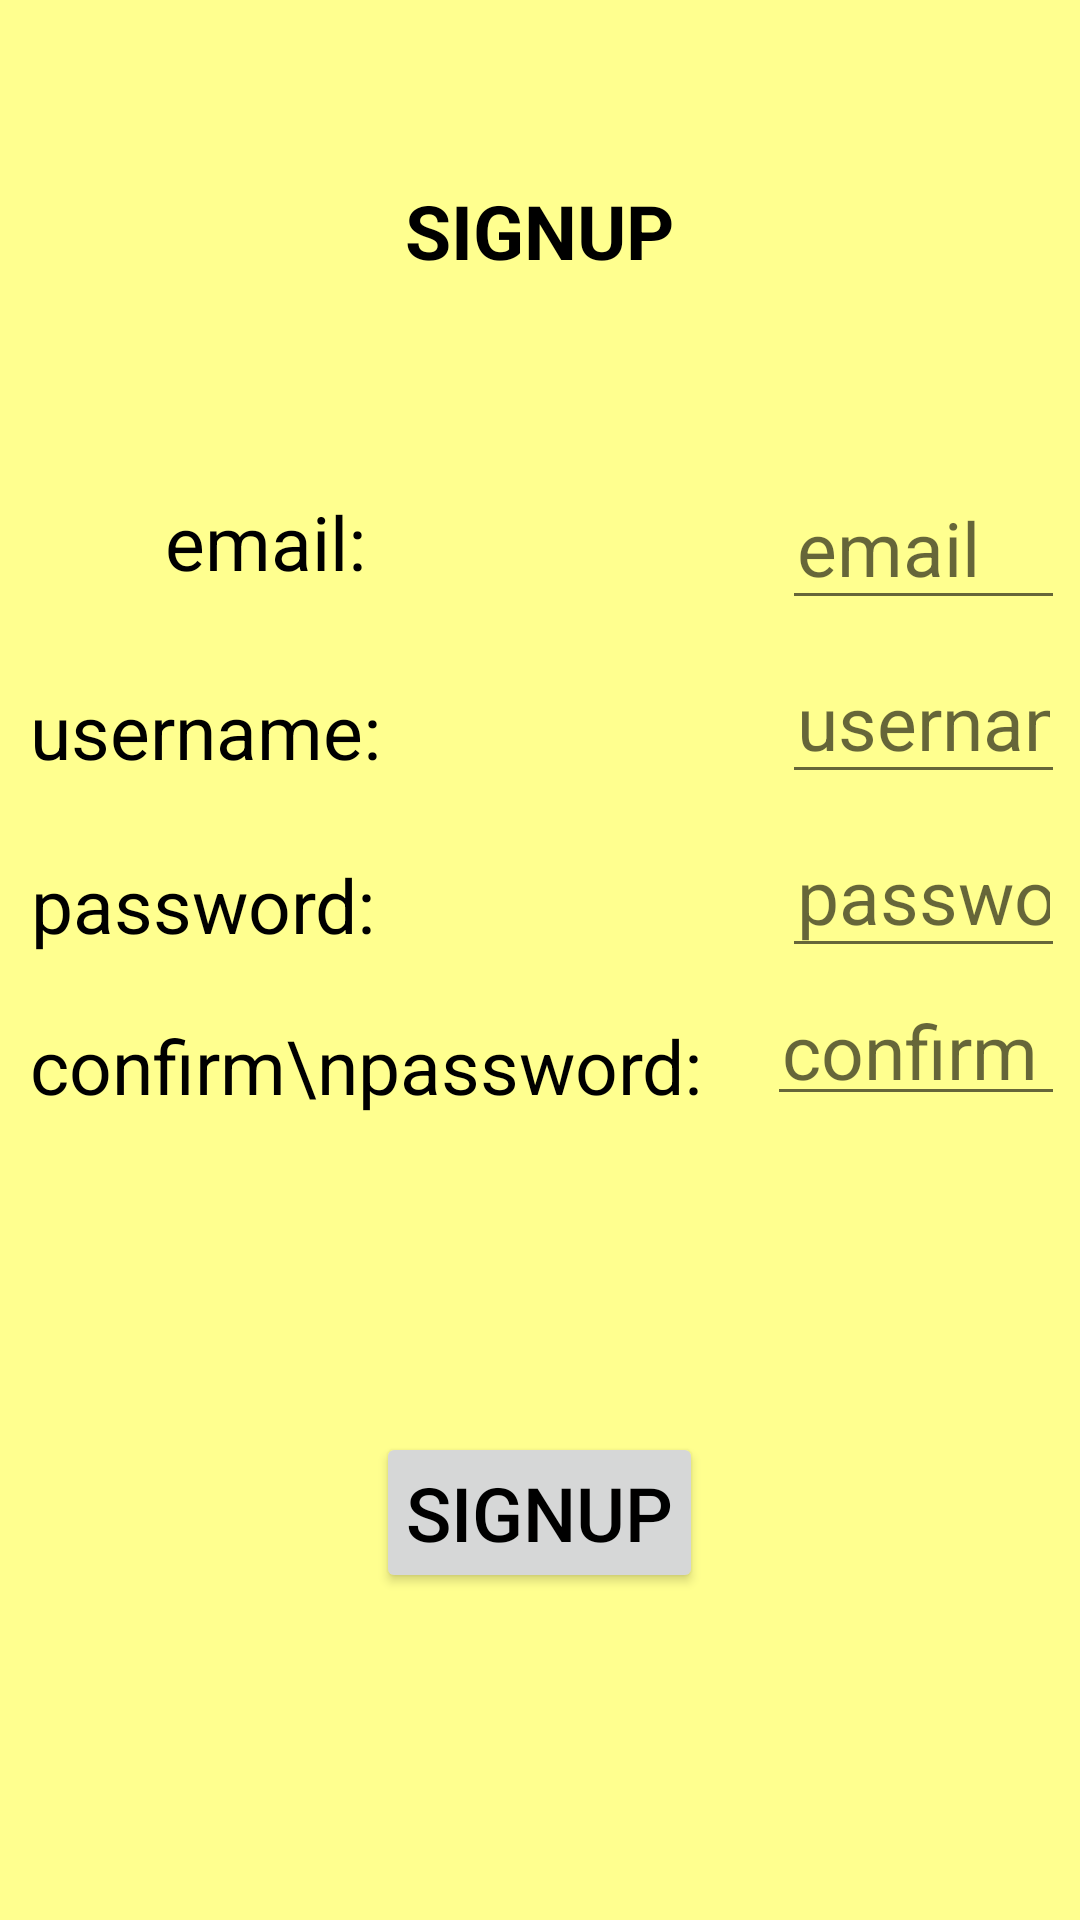

Write the Android layout XML for this screen, with the resource values it uses.
<!-- AndroidManifest.xml: application theme Theme.NotesAppTestNew -->
<!-- res/layout/activity_signup.xml -->
<?xml version="1.0" encoding="utf-8"?>
<RelativeLayout xmlns:android="http://schemas.android.com/apk/res/android"
    xmlns:tools="http://schemas.android.com/tools"
    android:layout_width="match_parent"
    android:layout_height="match_parent"
    android:background="@color/lemon_yellow">

    <TextView
        android:id="@+id/signuptitleTV"
        android:layout_width="wrap_content"
        android:layout_height="wrap_content"
        android:layout_alignParentTop="true"
        android:layout_centerHorizontal="true"
        android:layout_marginStart="50dp"
        android:layout_marginTop="50dp"
        android:layout_marginEnd="50dp"
        android:layout_marginBottom="50dp"
        android:text="SIGNUP"
        android:textColor="@color/black"
        android:textSize="25dp"
        android:padding="10dp"
        android:textStyle="bold" />

    <TextView
        android:id="@+id/signupemailTV"
        android:layout_width="wrap_content"
        android:layout_height="wrap_content"
        android:layout_below="@id/signuptitleTV"
        android:layout_alignEnd="@id/signupusernameTV"
        android:layout_alignBottom="@id/signupemailET"
        android:gravity="center"
        android:layout_marginStart="5dp"
        android:layout_marginTop="5dp"
        android:layout_marginEnd="5dp"
        android:layout_marginBottom="5dp"
        android:padding="5dp"
        android:text="email: "
        android:textColor="@color/black"
        android:textSize="25dp" />

    <TextView
        android:id="@+id/signupusernameTV"
        android:layout_width="wrap_content"
        android:layout_height="wrap_content"
        android:layout_below="@id/signupemailTV"
        android:layout_alignTop="@id/signupusernameET"
        android:layout_alignBottom="@id/signupusernameET"
        android:gravity="center"
        android:layout_alignParentStart="true"
        android:layout_marginStart="5dp"
        android:layout_marginTop="5dp"
        android:layout_marginEnd="5dp"
        android:layout_marginBottom="5dp"
        android:padding="5dp"
        android:text="username: "
        android:textColor="@color/black"
        android:textSize="25dp" />

    <TextView
        android:id="@+id/signuppasswordTV"
        android:layout_width="wrap_content"
        android:layout_height="wrap_content"
        android:layout_below="@id/signupusernameTV"
        android:layout_alignTop="@id/signuppasswordET"

        android:layout_alignParentStart="true"
        android:layout_marginStart="5dp"
        android:layout_marginTop="5dp"
        android:layout_marginEnd="5dp"
        android:layout_marginBottom="5dp"
        android:gravity="center"
        android:padding="5dp"
        android:text="password: "
        android:textColor="@color/black"
        android:textSize="25dp" />

    <TextView
        android:id="@+id/signupconfirmpasswordTV"
        android:layout_width="wrap_content"
        android:layout_height="wrap_content"
        android:layout_below="@id/signuppasswordTV"
        android:layout_alignParentStart="true"
        android:layout_marginStart="5dp"
        android:layout_marginTop="5dp"
        android:layout_marginEnd="5dp"
        android:layout_marginBottom="5dp"
        android:padding="5dp"
        android:text="confirm\npassword: "
        android:textColor="@color/black"
        android:textSize="25dp" />

    <TextView
        android:id="@+id/signuperrorTV"
        android:layout_width="wrap_content"
        android:layout_height="wrap_content"
        android:layout_below="@id/signupconfirmpasswordET"
        android:layout_centerHorizontal="true"
        android:layout_margin="10dp"
        android:padding="5dp"
        android:text="error MSG"
        android:visibility="invisible"
        android:textColor="@color/bright_red"
        android:textSize="15dp"
        android:textStyle="bold" />

    <Button
        android:id="@+id/signupButton"
        android:layout_width="wrap_content"
        android:layout_height="wrap_content"
        android:layout_below="@id/signuperrorTV"
        android:layout_centerHorizontal="true"
        android:layout_marginStart="50dp"
        android:layout_marginTop="50dp"
        android:layout_marginEnd="50dp"
        android:layout_marginBottom="50dp"
        android:padding="10dp"
        android:text="Signup"
        android:textColor="@color/black"
        android:textSize="25dp" />

    <EditText
        android:id="@+id/signupusernameET"
        android:layout_width="wrap_content"
        android:layout_height="wrap_content"
        android:layout_below="@id/signupemailET"
        android:layout_alignStart="@id/signupconfirmpasswordET"
        android:layout_alignParentEnd="true"
        android:layout_margin="5dp"
        android:layout_marginStart="5dp"
        android:layout_marginTop="5dp"
        android:layout_marginEnd="5dp"
        android:layout_marginBottom="5dp"
        android:ems="10"
        android:gravity="center_vertical"
        android:hint="username"
        android:inputType="textPersonName"
        android:minHeight="48dp"
        android:padding="5dp"
        android:textColor="@color/black"
        android:textSize="25dp" />

    <EditText
        android:id="@+id/signupemailET"
        android:layout_width="wrap_content"
        android:layout_height="wrap_content"
        android:layout_below="@id/signuptitleTV"
        android:layout_alignStart="@id/signupconfirmpasswordET"
        android:layout_alignParentEnd="true"
        android:layout_marginStart="5dp"
        android:layout_marginTop="5dp"
        android:layout_marginEnd="5dp"
        android:layout_marginBottom="5dp"
        android:ems="10"
        android:gravity="center_vertical"
        android:hint="email"
        android:inputType="textEmailAddress"
        android:minHeight="48dp"
        android:padding="5dp"
        android:textColor="@color/black"
        android:textSize="25dp" />

    <EditText
        android:id="@+id/signuppasswordET"
        android:layout_width="wrap_content"
        android:layout_height="wrap_content"
        android:layout_below="@id/signupusernameET"
        android:layout_alignStart="@id/signupconfirmpasswordET"
        android:layout_alignParentEnd="true"
        android:layout_marginStart="5dp"
        android:layout_marginTop="5dp"
        android:layout_marginEnd="5dp"
        android:layout_marginBottom="5dp"
        android:ems="10"
        android:gravity="center_vertical"
        android:hint="password"
        android:inputType="textPassword"
        android:minHeight="48dp"
        android:padding="5dp"
        android:textColor="@color/black"
        android:textSize="25dp" />

    <EditText
        android:id="@+id/signupconfirmpasswordET"
        android:layout_width="wrap_content"
        android:layout_height="wrap_content"
        android:layout_below="@id/signuppasswordET"
        android:layout_alignBottom="@id/signupconfirmpasswordTV"
        android:layout_alignParentEnd="true"
        android:layout_marginStart="5dp"
        android:layout_marginTop="5dp"
        android:layout_marginEnd="5dp"
        android:layout_marginBottom="5dp"
        android:layout_toRightOf="@id/signupconfirmpasswordTV"
        android:ems="10"
        android:gravity="center_vertical"
        android:hint="confirm password"
        android:inputType="textPassword"
        android:padding="5dp"
        android:textColor="@color/black"
        android:textSize="25dp" />
</RelativeLayout>
<!-- resources referenced by this layout -->
<resources>
  <color name="black">#FF000000</color>
  <color name="bright_red">#EE4B2B</color>
  <color name="lemon_yellow">#FFFF8F</color>
  <style name="Theme.NotesAppTestNew" parent="Theme.MaterialComponents.DayNight.NoActionBar">
          
          <item name="colorPrimary">@color/yellow_2</item>
          <item name="colorPrimaryVariant">@color/black</item>
          <item name="colorOnPrimary">@color/black</item>
          
          <item name="colorSecondary">@color/teal_200</item>
          <item name="colorSecondaryVariant">@color/teal_700</item>
          <item name="colorOnSecondary">@color/black</item>
          
          <item name="android:statusBarColor" tools:targetApi="l">?attr/colorPrimaryVariant</item>
          
  
  
  
      </style>
  <color name="yellow_2">#ffeb66</color>
  <color name="teal_200">#FF03DAC5</color>
  <color name="teal_700">#FF018786</color>
</resources>
